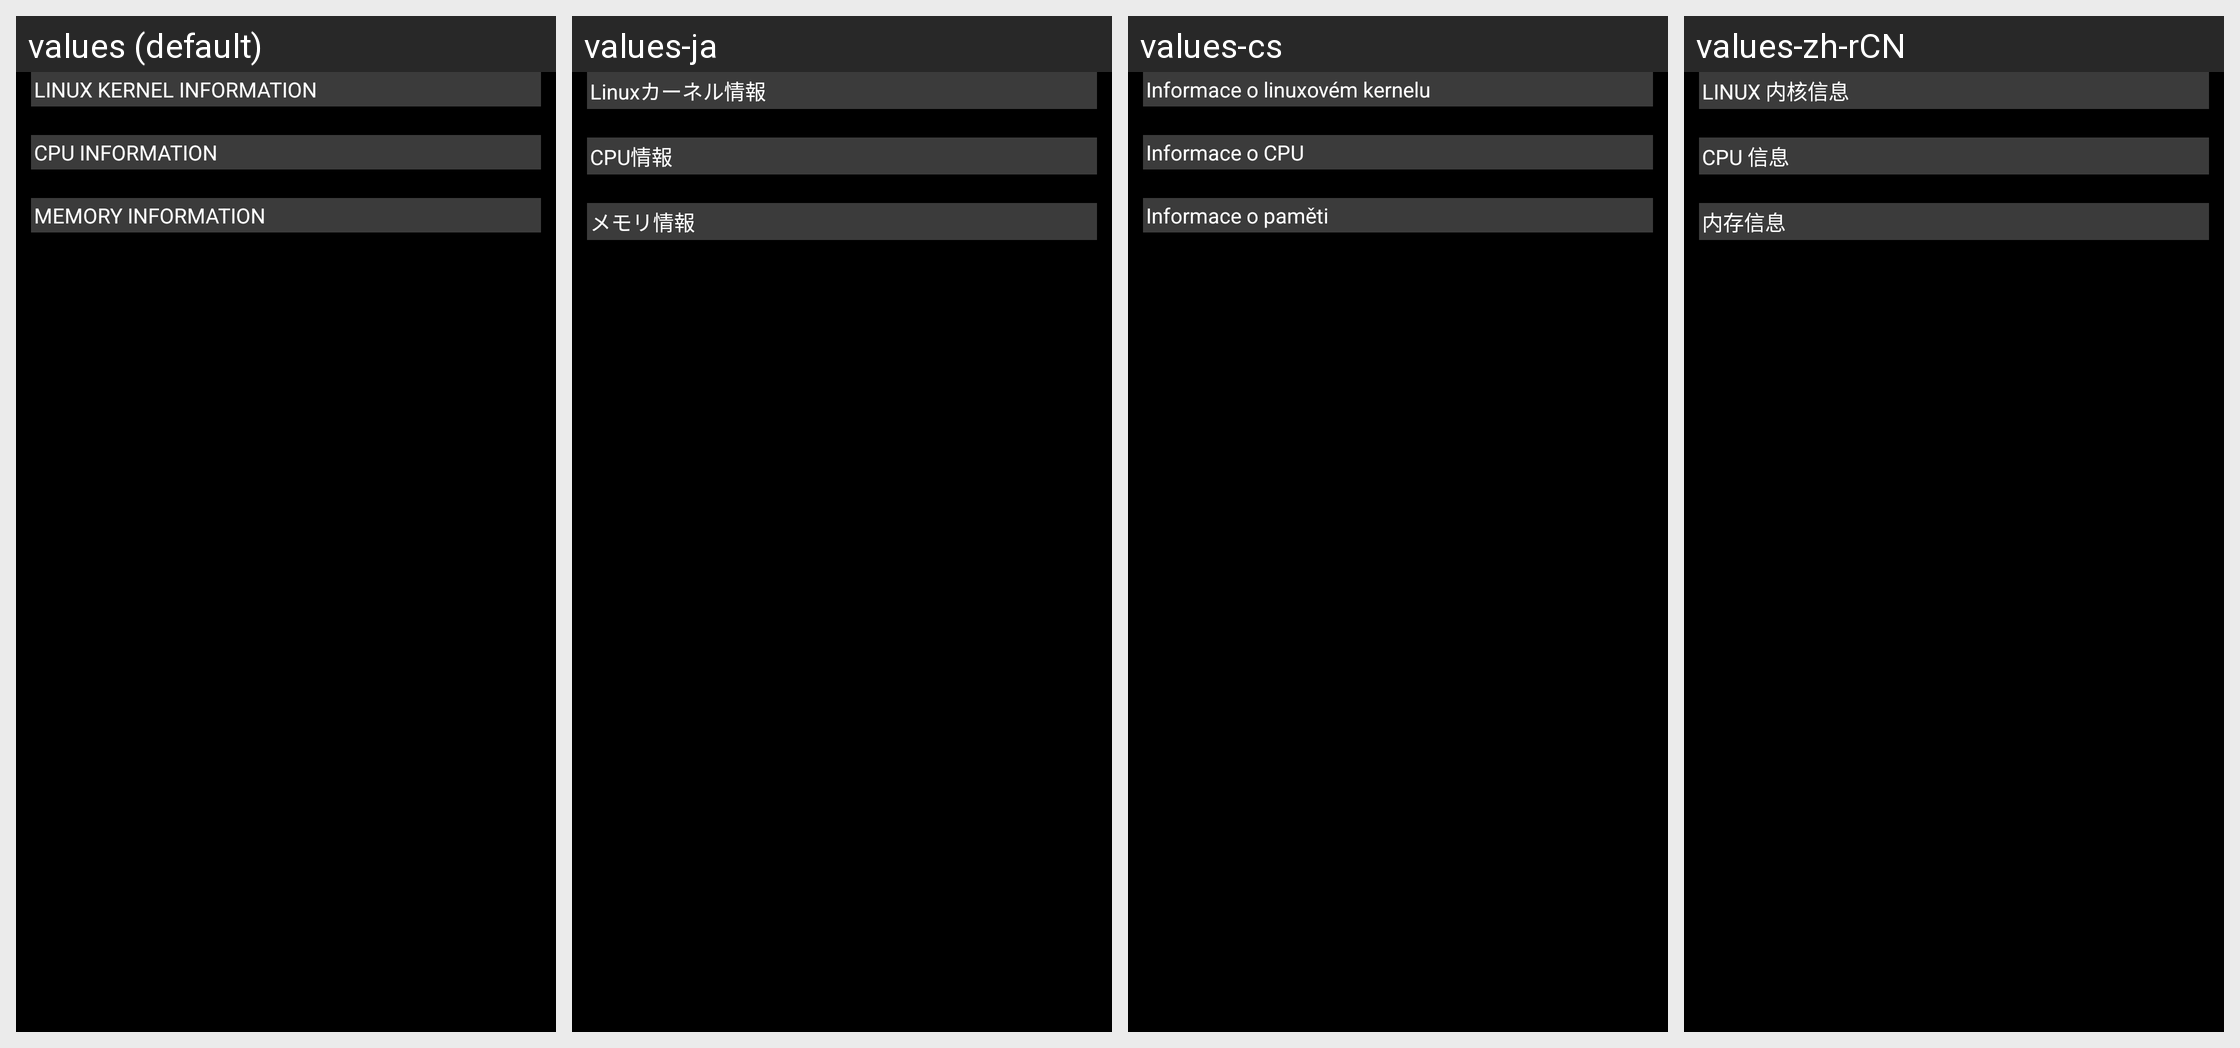

Locale-by-locale string values for the Android screen shown in this grid:
Android screen res/layout/cpu_info.xml rendered under 4 locales, left to right: values (default), values-ja, values-cs, values-zh-rCN. Device: Nexus 5 (rendered at 1080×1920; each locale shown at half size, 540×960, under a caption strip naming it); theme Theme_Dark.
Other locales in the repository, not shown: values-de, values-el, values-es, values-fr, values-it, values-pt, values-ro, values-ru, values-tr.
Strings drawn on this screen, with the default value and each locale's value (text and hints the layout hard-codes, and strings that could not be matched under every locale, appear in the picture but are not listed):

kernel_info
  values: LINUX KERNEL INFORMATION
  values-ja: Linuxカーネル情報
  values-cs: Informace o linuxovém kernelu
  values-zh-rCN: LINUX 内核信息

cpu_info
  values: CPU INFORMATION
  values-ja: CPU情報
  values-cs: Informace o CPU
  values-zh-rCN: CPU 信息

mem_info
  values: MEMORY INFORMATION
  values-ja: メモリ情報
  values-cs: Informace o paměti
  values-zh-rCN: 内存信息
